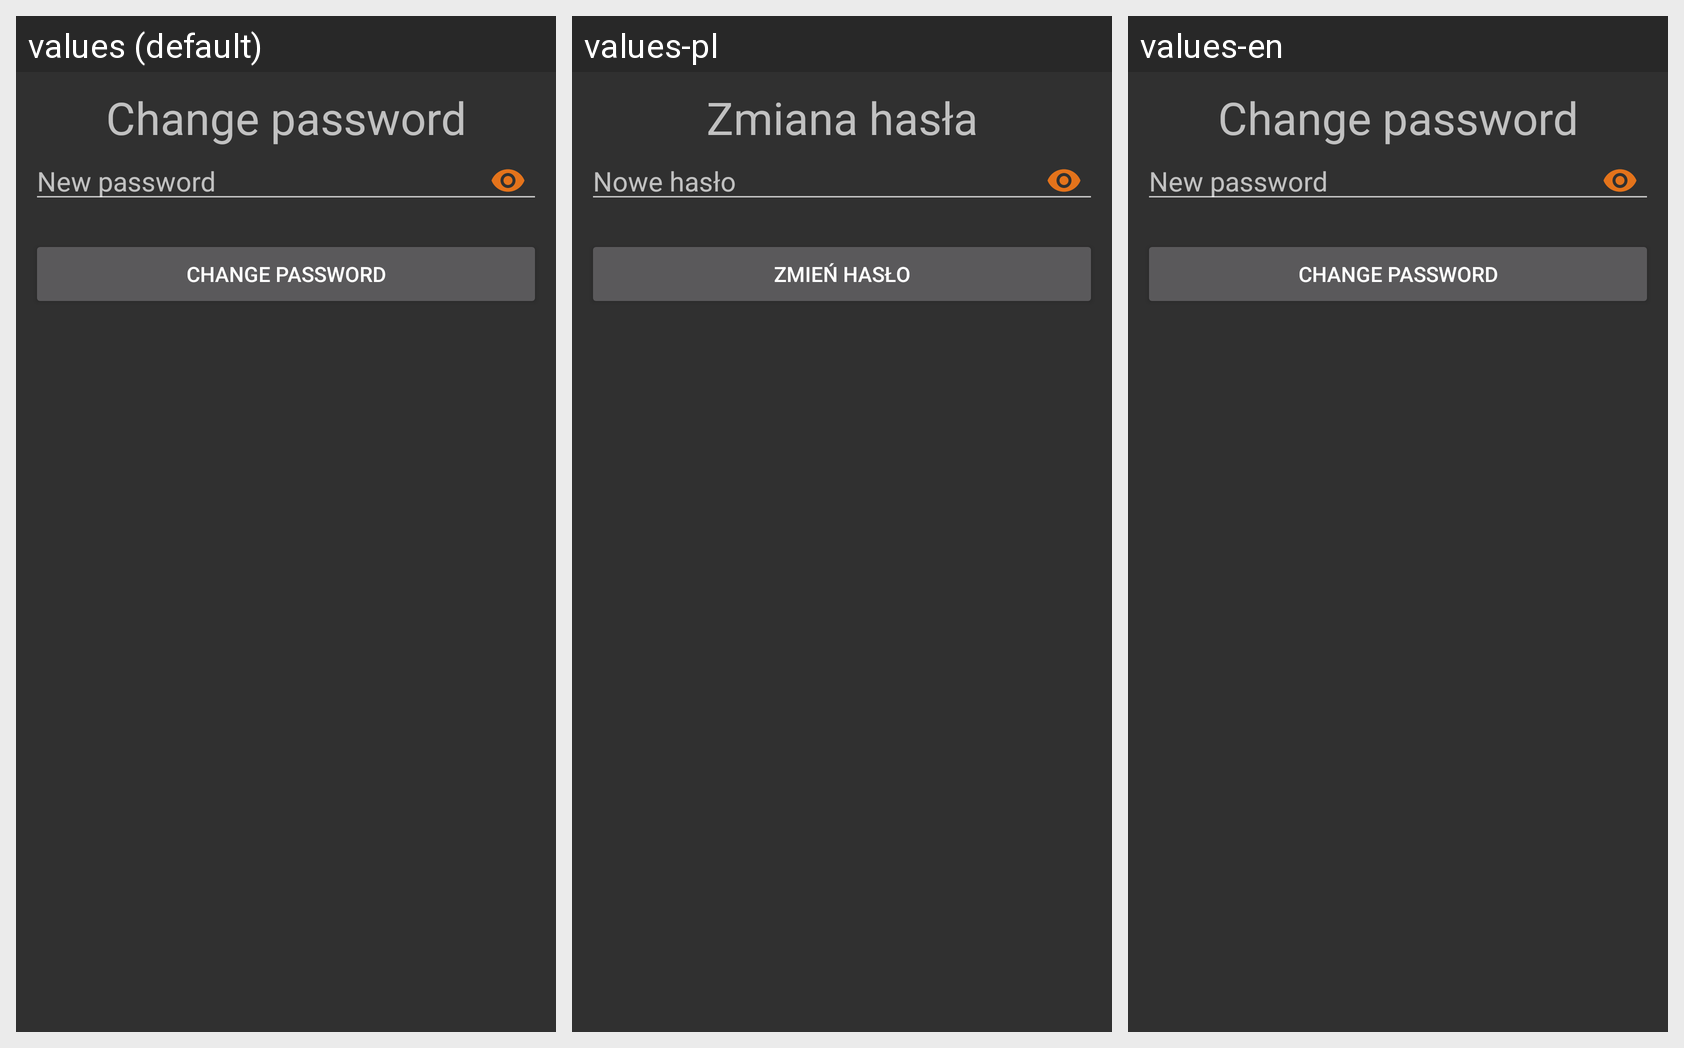

The Android screen above is rendered under several locales of the same app. Produce the string resources it draws, with the default and per-locale values.
Android screen res/layout/change_password_activity.xml rendered under 3 locales, left to right: values (default), values-pl, values-en. Device: Nexus 5 (rendered at 1080×1920; each locale shown at half size, 540×960, under a caption strip naming it); theme Theme.AppCompat.NoActionBar.
Strings drawn on this screen, with the default value and each locale's value (text and hints the layout hard-codes, and strings that could not be matched under every locale, appear in the picture but are not listed):

change_password1
  values: Change password
  values-pl: Zmiana hasła
  values-en: Change password

new_password
  values: New password
  values-pl: Nowe hasło
  values-en: New password

change_password2
  values: Change password
  values-pl: Zmień hasło
  values-en: Change password
